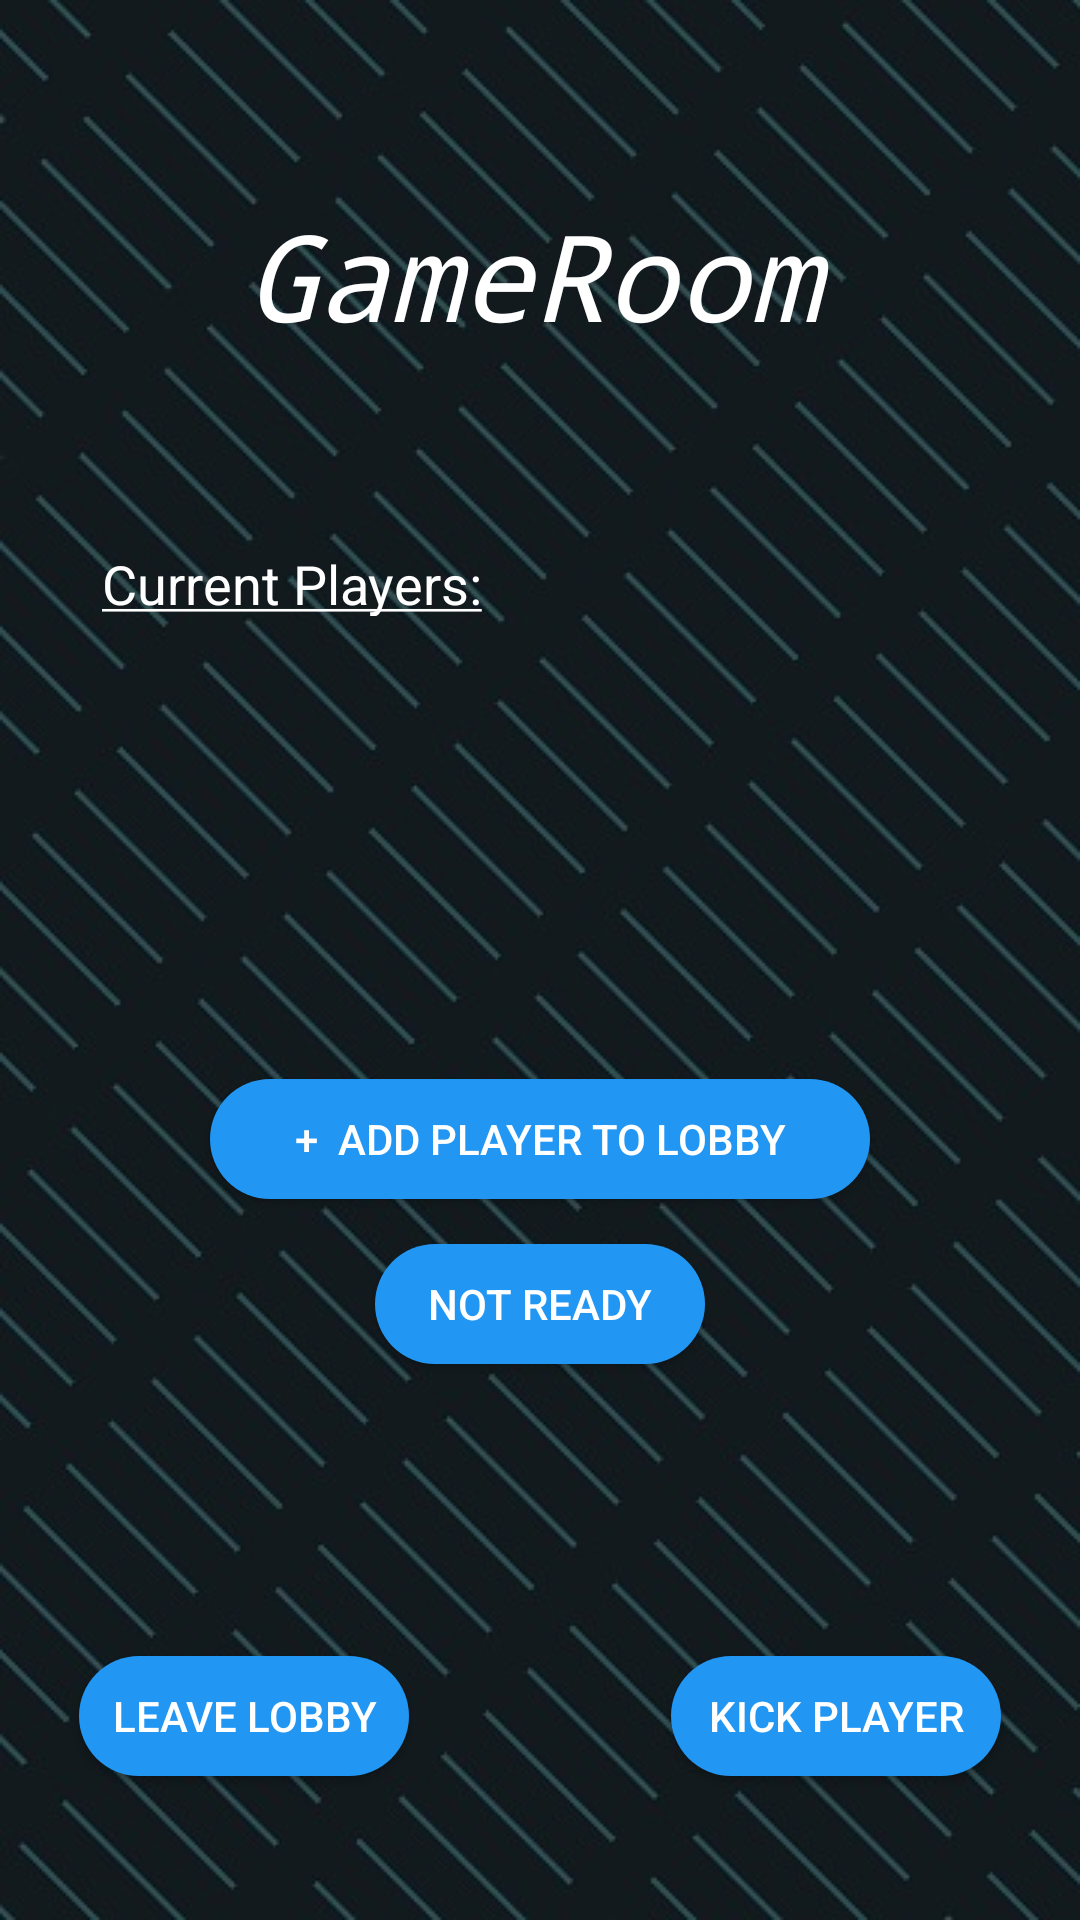

Produce the Android XML layout that renders to this screen, including the resource entries it uses.
<!-- AndroidManifest.xml: application theme AppTheme -->
<!-- res/layout/activity_create_game.xml -->
<?xml version="1.0" encoding="utf-8"?>

<android.support.constraint.ConstraintLayout xmlns:android="http://schemas.android.com/apk/res/android"
    xmlns:app="http://schemas.android.com/apk/res-auto"
    xmlns:tools="http://schemas.android.com/tools"
    android:layout_width="match_parent"
    android:layout_height="match_parent"
    android:background="@drawable/dashes"
    android:focusable="true"
    android:focusableInTouchMode="true"
    tools:context=".LoginActivity">

    

    <TextView
        android:id="@+id/currentPlayers"
        android:layout_width="wrap_content"
        android:layout_height="23dp"
        android:layout_marginEnd="10dp"
        android:layout_marginLeft="10dp"
        android:layout_marginRight="10dp"
        android:layout_marginStart="10dp"
        android:layout_marginTop="40dp"
        android:text="@string/currentPlayers"
        android:textColor="@android:color/background_light"
        android:textSize="18sp"
        app:layout_constraintEnd_toEndOf="parent"
        app:layout_constraintHorizontal_bias="0.113"
        app:layout_constraintStart_toStartOf="parent"
        app:layout_constraintTop_toBottomOf="@+id/gameID" />

    <TextView
        android:id="@+id/gameRoom"
        android:layout_width="199dp"
        android:layout_height="wrap_content"
        android:layout_marginTop="65dp"
        android:lineSpacingExtra="8sp"
        android:text="GameRoom"
        android:textAllCaps="false"
        android:textAppearance="@style/TextAppearance.AppCompat.Title"
        android:textColor="@android:color/background_light"
        android:textSize="40sp"
        android:textStyle="italic"
        android:visibility="visible"
        app:fontFamily="monospace"
        app:layout_constraintEnd_toEndOf="parent"
        app:layout_constraintHorizontal_bias="0.507"
        app:layout_constraintStart_toStartOf="parent"
        app:layout_constraintTop_toTopOf="parent" />

    <TextView
        android:id="@+id/gameID"
        android:layout_width="wrap_content"
        android:layout_height="wrap_content"
        android:layout_marginTop="5dp"
        android:lineSpacingExtra="8sp"
        android:textAllCaps="false"
        android:textAppearance="@style/TextAppearance.AppCompat.Title"
        android:textColor="@android:color/background_light"
        android:textSize="14sp"
        android:visibility="visible"
        app:fontFamily="monospace"
        app:layout_constraintEnd_toEndOf="parent"
        app:layout_constraintStart_toStartOf="parent"
        app:layout_constraintTop_toBottomOf="@+id/gameRoom"/>

    <TextView
        android:id="@+id/usernameText1"
        android:layout_width="wrap_content"
        android:layout_height="wrap_content"
        android:layout_marginBottom="8dp"
        android:layout_marginLeft="24dp"
        android:layout_marginStart="24dp"
        android:layout_marginTop="16dp"
        android:textAllCaps="true"
        android:textColor="@android:color/background_light"
        android:textStyle="bold"
        app:layout_constraintBottom_toTopOf="@+id/gameRoom"
        app:layout_constraintStart_toStartOf="parent"
        app:layout_constraintTop_toTopOf="parent" />

    <Button
        android:id="@+id/leaveLobby"
        android:layout_width="110dp"
        android:layout_height="40dp"
        android:layout_marginBottom="48dp"
        android:layout_marginEnd="180dp"
        android:layout_marginLeft="10dp"
        android:layout_marginRight="180dp"
        android:layout_marginStart="10dp"
        android:background="@drawable/roundedbutton2"
        android:text="Leave Lobby"
        android:textColor="@android:color/background_light"
        app:layout_constraintBottom_toBottomOf="parent"
        app:layout_constraintEnd_toEndOf="parent"
        app:layout_constraintHorizontal_bias="0.27"
        app:layout_constraintStart_toStartOf="parent" />

    <Button
        android:id="@+id/kickPlayer"
        android:layout_width="110dp"
        android:layout_height="40dp"
        android:layout_marginBottom="48dp"
        android:layout_marginEnd="10dp"
        android:layout_marginLeft="180dp"
        android:layout_marginRight="10dp"
        android:layout_marginStart="180dp"
        android:background="@drawable/roundedbutton2"
        android:text="Kick Player"
        android:textColor="@android:color/background_light"
        app:layout_constraintBottom_toBottomOf="parent"
        app:layout_constraintEnd_toEndOf="parent"
        app:layout_constraintHorizontal_bias="0.73"
        app:layout_constraintStart_toStartOf="parent" />


    <ToggleButton
        android:id="@+id/ready"
        android:layout_width="110dp"
        android:layout_height="40dp"
        android:layout_marginEnd="10dp"
        android:layout_marginLeft="10dp"
        android:layout_marginRight="10dp"
        android:layout_marginStart="10dp"
        android:layout_marginTop="15dp"
        android:background="@drawable/roundedbutton2"
        android:textColor="@android:color/background_light"
        android:textOff="Not Ready"
        android:textOn="Ready"
        app:layout_constraintEnd_toEndOf="parent"
        app:layout_constraintStart_toStartOf="parent"
        app:layout_constraintTop_toBottomOf="@+id/addPlayer" />
    />

    <Button
        android:id="@+id/addPlayer"
        android:layout_width="220dp"
        android:layout_height="40dp"
        android:layout_marginBottom="20dp"
        android:layout_marginEnd="10dp"
        android:layout_marginLeft="10dp"
        android:layout_marginRight="10dp"
        android:layout_marginStart="10dp"
        android:layout_marginTop="10dp"
        android:background="@drawable/roundedbutton2"
        android:text="+  Add Player to Lobby"
        android:textColor="@android:color/background_light"
        app:layout_constraintBottom_toTopOf="@+id/leaveLobby"
        app:layout_constraintEnd_toEndOf="parent"
        app:layout_constraintStart_toStartOf="parent"
        app:layout_constraintTop_toBottomOf="@+id/playerList" />

    <ListView
        android:id="@+id/playerList"
        android:layout_width="200dp"
        android:layout_height="wrap_content"
        android:layout_marginEnd="5dp"
        android:layout_marginLeft="15dp"
        android:layout_marginRight="5dp"
        android:layout_marginStart="15dp"
        android:layout_marginTop="12dp"
        app:layout_constraintEnd_toEndOf="parent"
        app:layout_constraintHorizontal_bias="0.13"
        app:layout_constraintStart_toStartOf="parent"
        app:layout_constraintTop_toBottomOf="@+id/currentPlayers" />


</android.support.constraint.ConstraintLayout>
<!-- resources referenced by this layout -->
<resources>
  <!-- drawable dashes: jpg bitmap (drawable, 72064 bytes) -->
  <!-- drawable roundedbutton2 (drawable) -->
  <?xml version="1.0" encoding="utf-8"?>
  
  <shape xmlns:android="http://schemas.android.com/apk/res/android"
      android:shape="rectangle">
      <solid android:color="#2196f3" />
      <corners android:bottomRightRadius="30dp"
          android:bottomLeftRadius="30dp"
          android:topRightRadius="30dp"
          android:topLeftRadius="30dp"/>
  </shape>
  <string name="currentPlayers"><u>Current Players:</u></string>
  <style name="AppTheme" parent="Theme.AppCompat.Light.NoActionBar">
          
          <item name="colorPrimary">@color/colorPrimary</item>
          <item name="colorPrimaryDark">@color/colorPrimaryDark</item>
          <item name="colorAccent">@color/colorAccent</item>
      </style>
  <color name="colorPrimary">#000000</color>
  <color name="colorPrimaryDark">#000</color>
  <color name="colorAccent">#2196f3</color>
</resources>
